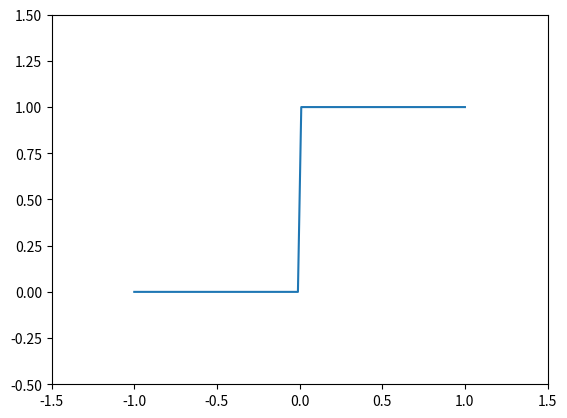

Python code for this plot:
# -*- coding: utf-8 -*-
"""
Created on Wed Oct  6 15:44:23 2021

[redacted]
"""

#CONFIGURAÇÔES 
# Sempre usar no cabeçalho (préambulo) matplotlib e scypi
# Os erros aqui no cabeçalho são devidos ao não uso dos pacotes durante o código,
# um dos erros permite identificar funções onde não especifiquei de qual pacote vem e 
# o outro apenas alerta que o pacote não foi usado. 

from scipy import *
from matplotlib import * 
import numpy as np
import matplotlib.pyplot as plt
import scipy.linalg as sl
from scipy.linalg import norm
from scipy.linalg import solve 
# --------------------------- Capítulo 3: Container Types ---------------------------


# Os objetos da algebra linear são os vetores e matrizes.
# O pacote numpy oferece todo o feramental necessário para manejar esses objetos.

# --------------------------- Overview of the array type  ---------------------------

# --------------------------- Vector and Matrices  ---------------------------

v = np.array([1.,2.,3.])

# o objeto v é um vetor e se comporta muito parecido com os vetores da algebra linear.

# Aqui segue algumas operações com vetores:

v1 = np.array([1.,2.,3.])
v2 = np.array([2.,0.,1.])

# Multiplicação por escalares:
print(2*v1)
print(v1/2)

# Combinações lineares:
print(3*v1 + 2*v2)

# Norma de um vetor

print(norm(v1))

# Produto interno

print(np.dot(v1,v2))

# Existem algumas operações que são de elementos por elementos
print(v1*v2)
print(v2/v1)
print(v1 -v2)
print(v1 + v2)
# Algumas funções atuam sobre os elementos de uma array tbm

print(np.cos(v1))

# Um  exemplo de matriz é dado por  

M = np.array([[1.,2.,3.], [4.,3.,2.]])

# Um vetor n dim, uma matriz 1xn ou nx1 são três objetos diferentes. 

# De um vetor v podemos construir matrizes colunas e matrizes linhas

R = np.array([1.,2.,3.]).reshape(1,3)
print(np.shape(R)) # Este comando printa o número de linhas e número de colunas

C = np.array([1.,2.,3.]).reshape(3,1)
print(np.shape(C))

print(np.shape(v))

# --------------------------- Indexing and slices ---------------------------

# Indexando e Slice (recortes) são bem parecidos com os de list

v = np.array([1.,2.,3.])
M = np.array([[3.,4.,10.],[5.,6.,11.]])

print(v[1:])
print(M[0, 0])
print(M[0, 1])
print( M[1]) # Neste caso retorna o vetor v1 = np.array([5.,6.])
print(M[1:]) # Neste caso retorna uma matriz

# --------------------------- Linear algebra operations ---------------------------

# A operação mais comum é dot(M,v) ou alternativamente M@v

print(np.dot(M,v))
print(np.shape(np.dot(M,v)))

# Neste exemplo acima é a atuação da matriz M no vetor v, porém temos o produto interno
# e o produto de matrizes feita da mesma forma, apenas precisa seguir a regra da dimensão
# da multiplicação de matrizes

# ------------------------------------- Solving a Liner System -----------------------------------------------

#Para solucionar equações lineares com matrizes precisamos importar solve do scipy.linalg

# # Exemplo 
# x_1 + 2x_2 = 1
# 3x_1 + 4x_2 = 4,
A = np.array([[1.,2.], [3.,4.]])
b = np.array([1., 4])
x = solve(A,b)
print(x)
print(np.allclose(np.dot(A,x),b))

# O comando allclose compara dois vetores e retorna true caso esses estejam próximos 
# o suficiente, podendo definir um limite de tolerancia

# -------------------------------------The dot operations -----------------------------------------------

# Em python a operação de redução de tensores é feita apartir a função dot

angle = np.pi/3
M = np.array([[np.cos(angle), -np.sin(angle)],[np.sin(angle), np.cos(angle)]])
v = np.array([1.,0.])
y = np.dot(M,v)
print(y)

# -------------------------------------The array type -----------------------------------------------

# Array são caracterizados basicamente por três propriedades

# shape: Descreve como os dados devem ser interpretados,como vetores, como matrizes,
# ou como tensores de ordem maior. Também fornece a dimensão do objeto
 
# dtype: Fornece o tipo do dado interno ao array ( float, complexo, inteiros e assim em diante)

# strides: Especifica qual a ordem que os dados do array devem ser lidos

# Considere o seguinte array

A = np.array([[1,2,3], [3,4,6]])
print(A.shape) 
print(A.dtype)
print(A.strides)

# Neste caso strides nos diz que para ir para a próxima coluna ele precisa nadar 4bytes 
# na memória equivalentemente 32 bits, já para ir para a próxima linha ele
# precisa andar 32 x 3 = 96 bits ou 12 bytes.

# ------------------------------------- Creating arrays from lists -----------------------------------------------

# A syntax para se criar vetores reais e complexos são dadas a seguir

v1 = np.array([1.,2.,35.], dtype=(float))

v2 = np.array([1., 10. + 1j*25., 1j*2.], dtype=(complex))

print(v1)
print(v2)

# Quando nenhum dtype é especificado o dtype então é adivinhado.
# A função array escolhe o type que pode armazenar a informação em todas as entradas

V = np.array([1., 2])
print(V.dtype)
#No exemplo acima temos um inteiro e um float então o array vai interpretar que a entrada é float

V = np.array([1. + 0j, 1])
print(V.dtype)
# ------------------------------------- Array and Python parentheses -----------------------------------------------

# Python permite quebra de linhas quando temos braces ou parenteses abertos
# Assim uma identação boa para matrizes pode ser usada. e.g.,

A = np.array([[1.,0.], [0.,1.]]) #------->

A = np.array([[1.,0.],
             [0.,1]])
print(A)

# ------------------------------------- Accessing array entries -----------------------------------------------
# As entradas dos arrays são acessadas com index
print(A[0, 0]) # primeira linha, primeira coluna
print(A[-1, 0]) # última linha, primeira coluna

# ------------------------------------- Basic array slicing -----------------------------------------------
M = np.array([[0,1,2,3],
              [4,5,6,7],
              [8,9,10,11]])
# M[i, :]  corre sobre todas as culunas fixado a linha i
print(M[1, :])
print(M[1, :].shape)

# M[i, :] é um vetor de dimesão (4,)

# M[:, j] é um vertor de dimensão (3,)
print(M[:, 2].shape)
# M[:, j] corre sobre as linhas fixado uma coluna

print(M[:, 2])

# M[i:j, :] corre sobre as linhas i, i+1, ..., j-1 e sobre todas as colunas, forncendo uma matriz

print(M[0:2, :])
print(M[ 0:2, :].shape) # é uma matriz (2, 4)

# M[i:j, k:l] correra sobre as linhas i, i+1, ..., j-1 e as colunas
# k, k+1, ..., l-1, fornecendo uma matriz com shape (j -i, l-k), quando usamos i >j, l>k


print(M[0:2, 0:3])
print(M[0:2, 0:3].shape)

print(M[2]) # retorna a segunda lina da matriz M
print(M[1:3]) # retorna umas matriz com as lihas 1 e 2 
# Quando n informado as colunas o Numpy interpreta que deve correr sobre todas colunas

# As regras gerais para slicing em array são dadas a seguir

# Acess| ndim| Kind
# index, index| 0| Scalar
# index, slicing| 1 | Vector
# slicing, index| 1| Vector
# slicing, slicing| 2| Matrix 

print(M[1:2, 1:2])
print(M[1:2, 1:2].shape)
print(M[1,1])
print(M[1,1].shape)

#M[1:2, 1:2] e M[1,1] são objetos diferentes, no primeiro caso este é interpretado por
# uma matriz 1x1 de shape(1,1), já o segundo caso é uma escalar

K = M[1:2, 1:2]
print(K[0, 0])

L = M[1,1]
# print(L[0, 0]) retorna um erro pois um scalar n tem ndim

M = np.array([[0.,1.,2.], 
              [3.,4.,5.], 
              [6.,7.,8.], 
              [9.,10.,11.], 
              [12.,13.,14]])

print(M)

# Podemos alterar elementos em uma matriz, e.g., em uma única entrada

M[1,2] = 2
print(M)

# Tambeém podemos alterar um vetor completo

M[1:2, :] = np.array([1., 2.,3])
print(M)

# Ou até mesmo uma parte completa da matriz

M[1:4, 1:2] = np.array([[0.],
               [0.],
               [0.]])

print(M)

M[1:3, :] = np.array([[0., 0., 0.],
              [0., 0., 0.]])
print(M)

# Note que se tentarmos colocar um vetor como M[1:4, 1:2] retorna um erro,
# isso expressa a diferenã entre uma vetor e uma matriz coluna

# M[1:4, 1:2] = np.array([0., 0., 0.]) -----> retorna um erro pois o vetor é shape (3,)
# e o elemento M[1:4, 1:2] é shape (3,1)

# ------------------------------------- Functions to Construct Arrays -----------------------------------------------

# Existem alguns métodos para gerar arrays específicos como mostrado na tabela a seguir

# | Methods        | Shape   |       Generates         |
# | zeros((n,m))   | (n,m)   | Matrix filled with zeros|
# | ones((n,m))    | (n,m)   | Matrix filled with ones|
# | diag(v,k)      | (n,n)   |(Sub-, super-) diagonal matrix from a vector v|
# | randon.rad(n,m)| (n,m)   | Matrix filled with uniformly distributed random numbers (0,1)|
# | arange(n)      | (n,)    | vector with first n integers|
# | linspace(a,b,n)| (n,)    | Vector with n equispaced points between a and b
v = np.array([1.,1.,1.,1])
print(np.diag(v,0))

# O comando np.diag(v,k) está colocando na coluna k o vetor v em diagonal
# gerando assim uma matriz de shape = (v +k, v +k)

M2 = np.random.rand(5,3)
print(M2)

v1 = np.linspace(0., 45.,8)
print(v1)

# Podemos usar o comando dtype nos comando zeros, ones, arange

M3 = np.zeros((10,10), dtype= float)
print(M3)

# Podemos usar por exemplo para criar uma matriz cheia de zeros de uma dimensão de 
# qualquer outra matriz, exemplo

A = np.array([[1.,2.,3.,4.], 
             [1.,10.,20.,33.],
             [1.,2.5, 27.3, 19.1],
             [0.5, 0.3, 0.2, 12.52]])

Zeros_A= np.zeros(np.shape(A))
print(Zeros_A)

# O comando identity(n) cria uma matriz identidade (n,n)

I = np.identity(10)
print(I)
print(np.shape(I))

# ------------------------------------- The shape function -----------------------------------------------

# O shape de uma matriz é uma tupla com suas dimensções. 
M = np.identity(3)
print(np.shape(M))

# Já para um vetor o shape é um singleton (singleton = 1-tupla) contando seu comprimento

v = np.array([1.,0.,0.])
print(np.shape(v))
print(v.shape)
# É equivalente usar o atributo ou a função shape, porém uma das vantagens de usar
# a função shape é que esta pode ser aplicadas em escalares ou listas

print(np.shape(1.))
print(np.shape([1,2]))
print(np.shape([[1,2]]))

# ------------------------------------- Number of Dimensions -----------------------------------------------

# A dimensão de um array pode ser obtida pela função np.ndim()

M = np.identity(7)
print(np.ndim(M))

# Neste caso retorna o núemro dois pois a dim é entendida como o rank do tensor,
# ou ainda o número de indices necessários para obtermos a informação em uma das entradas
# do array

v = np.array([1.,2.,3.])
print(np.ndim(v))
a = 3 # Dimensão de um vetor
print(np.ndim(a)) # Dimensão de um escalar

T = np.zeros((2,3,4))
print(T)
# Neste caso ao printarmos T ele entende com camadas de profundidade de um matriz
# T é um tensor de rank 3, ou seja, um cubo de números.

print(np.ndim(T))

# De forma equivalente como o função shape() retorna uma tupla que tem o número de entradas
# igual a dimensão, então podemos usar len(shape()) para obter a dimensão

print(len(np.shape(T)))
print(len(np.shape(v)))

# ------------------------------------- Reshape -----------------------------------------------


# O método reshape da uma nova vista\formato ao array sem copiar os dados do array, e.g.,
v = np.array([0,1,2,3,4,5])
M = v.reshape(2,3)
print(np.shape(M))
print(M)
print(v)

# Neste caso vimos que podemos construir uma matriz de shape (2,3) de um vetor
M[0,0] = 10
print(v[0])

# Contudo os dados de M e v não são copiados, eles são os mesmos dados
# por isso ao impormos M[0,0] = 0 consequentemente obtemos que v[0] = 0, os dados estão vinculados


# As vezes é conveniente especificar apenas um parâmetro do reshape e deixar o python determinar o outro
# isto é feito colocando o valor de -1 na entrada que vamos deixar em aberto
v = np.arange(8)
print(v)
M = v.reshape(2,-1)
print(np.shape(M))

N = v.reshape(-1,2)
print(np.shape(N))

# -------------------------------------Transpose -----------------------------------------------

# A transposta de uma matriz A pode ser obitida por B = A.T, assim B é a matriz transposta de A
A = np.array([[1.,2.,3.],[4.,5.,6.],[7.,8.,9.]])

B = A.T
print(B)
print(A)

# Da mesma forma que o reshape() transposição não copia os dados fazendo com que eles fique vinculados

A[1,0] = 5
# A[1,0] = 5 faz com que B[0,1] =5 
print(B)

# Transpor vetores não fazem sentido já que os vetores são de dimensão 1
# Contudo Numpy ira retornar o mesmo objeto

v = np.arange(4)
print(np.shape(v))
v1 = v.T
print(v1)
print(v)

print(np.shape(v1))

# Podemos criar matrizes coluna ou matrizes linha com vetores

v2 = v.reshape(1,4)
v3 = v.reshape(4,1)
print(v2)
print(v3)

# -------------------------------------Stacking \ Empilhamento -----------------------------------------------

# O método universal de construir matrizes de submatrizes é usar o comando concatene. 
# Com a seguinte sintaxe
a1 = np.array([[1.,2.,3.],
              [0.,0.2,10.]])
a2 = np.identity(3)
a3 = np.concatenate((a1,a2), axis = 0)
print(a3)

# Este comando concatena as matrizes verticalmente quando usamos axis = 0

# Se tentamos o comado a3 = np.concatenate((a1,a2), axis = 1) retorna um erro pois as matrizes não são 
# de tamanhos compatíveis verticalmente

a1= np.array([[1.,2.,3.], [1.,1.,1.], [ 1.,1.,1.]])

a3 = np.concatenate((a1,a2), axis = 1)
print(a3)

# definindo a1 como uma matriz 3x3 conseguimos fazer a concatenação
# Podemos usar as funções np.vstack([,]), np.hstack([,]) e np.columnstack([,])
# para fazer stack vertical, horizontal e de vetores

print(np.vstack([a1,a2]))
print(np.hstack([a1,a2]))

# Assim podemos defirnir novas matrizes e acessalas pelo index da entrada
a4 = np.vstack([a1,a2]) 
print(a4[3,0])

# -------------------------------------Stacking de Vetores -----------------------------------------------

v1 = np.array([1.,2.,3.])
v2 = np.array([0.,0.,0.])
print(np.column_stack([v1,v2]))
print(np.hstack([v1,v2]))
print(np.vstack([v1,v2]))

print(np.shape(np.column_stack([v1,v2]))) # Retorna uma matriz
print(np.shape(np.hstack([v1,v2]))) # Retorna um vetor
print(np.shape(np.vstack([v1,v2]))) # Retorna uma matriz

# Permutação simplética

def symp(v):
    n = len(v)//2
    return np.hstack([v[n:],v[:n]])


v = np.arange(8)
print(v)
print(symp(v))

# -------------------------------------Functions Acting on Arrays -----------------------------------------------

# Existem vários tipos de funções atuando em arrays, algumas atuam por elemento, 
#retornando assim um array do mesmo shape. Estas são chamadas funções universais

# Outras funções de arrays podem retornar arrays de shape diferentes ao original.

# A função cos do numpy é um exemplo clássico de universal function

print(np.cos(np.pi))
a1 = np.array([1, 0, -1]) 
print(np.cos(a1))
print(np.shape(np.cos(np.pi)), np.shape(np.cos(a1)))
print(np.shape(np.pi), np.shape(a1))

# Vemoms que a função cos do numpy não muda o shape do array que ela atua

# -------------------------------------Create universal functions -----------------------------------------------

# Sua função será automaticamente universal se vc usar na construção dela 
# apenas funções universais.

def heaviside(x):
    if x >= 0:
        return 1.
    else:
        return 0.
#print(heaviside(array([-1, 2]))) retorna um erro

# Esperariamos que a função heaviside atuando sobre um array [a,b]
# deveria retorna outro array [heaviside(a),heviside(b)], mas isso não ocorre pois ela 
# sempre retorna uma escalar não importando o tamanho do input que vc coloque nela

# A função do Numpy vectorize nos ajuda a solucionar esse problema rapidamente

vheaviside = np.vectorize(heaviside)

a4= vheaviside(np.array([-1,2]))
print(a4)

# Este método é interessante quando aplicado para plot de funções

xvals = np.linspace(-1, 1, 100)
plt.plot(xvals, np.vectorize(heaviside)(xvals)) # Esta linha de código diz para plotar o xvals pela função vetorizes da heaviside calculada em xvals
plt.axis([-1.5, 1.5, -0.5,1.5])


# -------------------------------------Array functions -----------------------------------------------

# Existem varios exemplos de funções que atuam sobre arrays mas não atuam elemento por elemento
# alguns exemplos são as funções max, min e sum. Essas funções podem atuar em toda a matriz
# ou nas colunas ou linhas. Considerando a convenção de que quando nenhuma 
# argumento é dado atua sobre toda a matriz

A = np.array([[1.,2.,3.,4. ],
             [5.,6.,7.,8.]])
print(np.sum(A))
# O comando possui um parâmetro opicional, axis. Permitindo escolher em qual eixo vamos performar a soma
# E.g., se axis = 0 isto significa que a soma deve ocorrer sobre o primeiro axis ou seja 
# as linhas se soman, no caso axis = 1 as colunas se soman

print(np.sum(A, axis = 0))
print(np.sum(A, axis = 1))

print(np.shape(np.sum(A, axis = 0)))
print(np.shape(np.sum(A, axis = 1)))

# Vale notar que np.sum(B, axis = 0) em que B tem shape = (m,n) retorna um vetor de shape = (n,)
# Em análogo np.sum(B, axis = 1) retorna um vetor de shape = (m,)

# -------------------------------------Linear algebra methods in SciPy -----------------------------------------------
# o módulo scipy.linalg tem um amontoado de métodos para algebra linear em python


# Considere o sistema de equação linear Ax= b, A uma matriz nxn 
#Decomposição LU (lower Upper) decompõe a matriz A em um produto de duas matriz 
# L e U , A = LU onde L é uma matriz triangular inferior e U é uma matriz triangular superior
# Podemos levar enconta tbm que se P é uma matriz de permutação

# Ax = b tem a mesma solução que PAx = Pb
# A decomposição LU encontra uma matriz de permutação P e as matriz L e U de modo que 

# PA = LU ou equivalentemente A = PLU. Além disso, L pode ser determinado de modo que 
# L_{ii} = 1 e como L_{ij} = 0 se i > j temos que determinar apenas L_{ij} para i<j. Assim,
# U tem n + n(n-1)/2 informações e L apenas n(n-1)/2 e portanto L e U pondem ser armazenadas 
# em uma matriz nxn ( Por isso A é nxn). Já a matriz P é alocada em um vetor chado pivot de n entradas

# Scipy tem dois métodos de caucular a fatorização LU. O padrão é scipy.linalg.lu
#Na qual retorna três matrizes P, L e U

# M = np.array([[4.,3.],
#               [6.,3.]])
# print(sl.lu(A))


# o outro método é o lu_factor que é conveniente usar quando usaramos tbm o lu_solve que iremos
# usar a seguir
M = np.array([[4.,3.],
              [6.,3.]])
[LU,piv] = sl.lu_factor(M)
print([LU,piv])

#Aqui, a matriz A é fatorizada e um array com as informações sobre L e U são retornadas, além disso
# é retornado tbm a informação do vetor pivot. Com essas informações o sistema pode ser resolvid
# fazendo uma permutação de linhas nos vetores b de acordo com a informação no vetor pivot.
# Este procedimento é realizado no Python com lu_solve method. 

# Usamos sl.solve((LU,piv),bi) para solucionar o sistema de equações A*x_i= b_i
# onde já performações fatorização LU em A como mostramos no exemplo acima com a matriz M.

# -------------------------------------Solving a least square problem with SVD -----------------------------------------------
# Um sistema linear de equações do tipo A*x=b com A sendo uma matriz m x n e m > n é um sistema
# overdeterminado ( tem mais equações do que icognitas) e constuma não ter solução.
# Comumento buscasse um x_star pertencente ao R^n como a propriedade: 
    # || A*x_star - b || = min_{x pertencer ao R^{n}}|| A*x - b||.
#
# Denominado last square problem. 

# Scipy fornece umas forma de resolver este problema pelo método de decomposição singular (svd)
# (Ver página 89 do livro texto)

#  import scipy.linalg as sl
# [U1, Sigma_1, VT] = sl.svd(A, full_matrices = False,
# compute_uv = True)
# xast = dot(VT.T, dot(U1.T, b) / Sigma_1)
# r = dot(A, xast) - b # computes the residual
# nr = sl.norm(r, 2) # computes the Euclidean norm of r

# -------------------------------------More Methods -----------------------------------------------


#Algumas funções do módulo scipy.linalg são dados na tabela a seguir

#  Methods        |Description (matrix methods)
# sl.det          |Determinant of a matrix
# sl.eig          |Eigenvalues and eigenvectors of a matrix
# sl.inv          |Matrix inverse
# sl.pinv         |Matrix pseudoinverse
# sl.norm         |Matrix or vector norm
# sl.svd          |Singular value decomposition
# sl.lu           |LU decomposition
# sl.qr           |QR decomposition
# sl.cholesky     |Cholesky decomposition
# sl.solve        |Solution of a general or symmetric linear system: Ax = b
# sl.solve.banded | The same for banded matrices
# sl.lstsq Least  |squares solution

A = np.array([[3,4], [6,2]])
print(" Estes são os alto vetores e valores da matriz A:", sl.eig(A))
